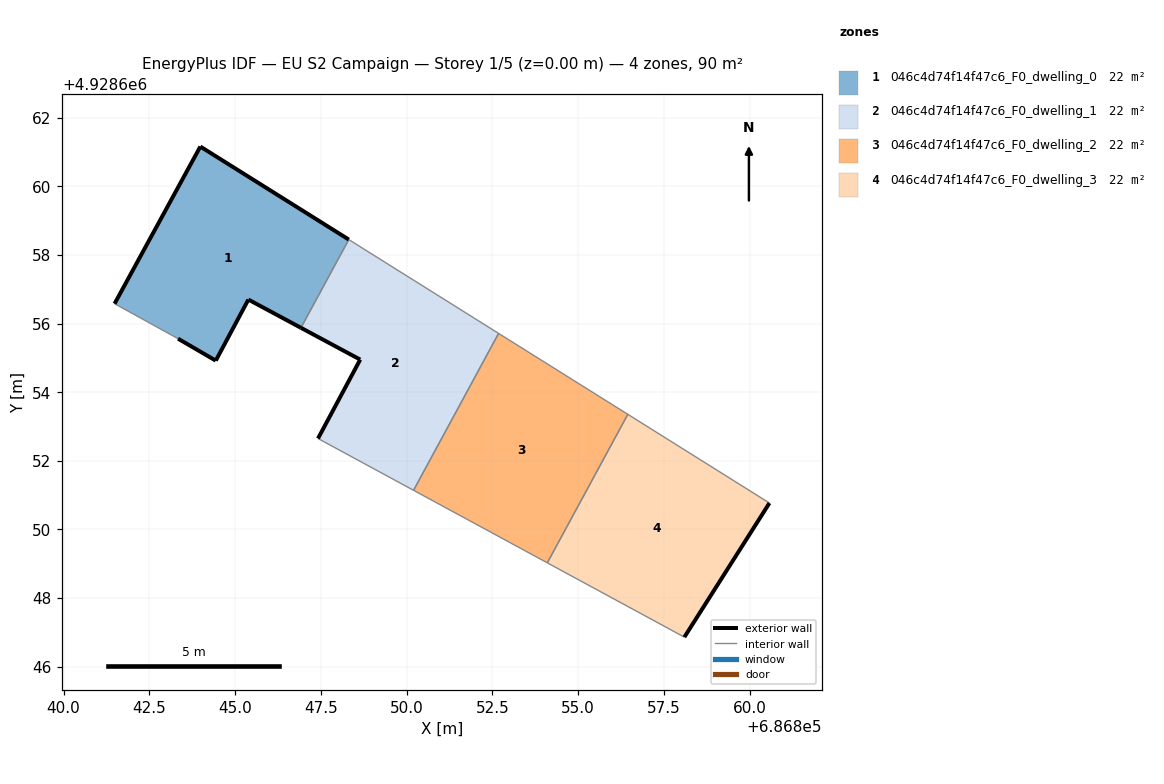
=== STOREY PLAN SPEC (per zone: floor XY polygon, exterior-wall plan segments, windows/doors) ===
zone 1: 046c4d74f14f47c6_F0_dwelling_0  (22.5 m²)
  floor: (686846.92, 4928655.88) (686848.31, 4928658.45) (686843.99, 4928661.16) (686841.49, 4928656.58) (686843.34, 4928655.56) (686844.44, 4928654.92) (686845.39, 4928656.70)
  exterior wall: (686841.49, 4928656.58) – (686843.99, 4928661.16)  [5.2 m]
  exterior wall: (686843.99, 4928661.16) – (686848.31, 4928658.45)  [5.1 m]
  exterior wall: (686846.92, 4928655.88) – (686845.39, 4928656.70)  [1.7 m]
  exterior wall: (686845.39, 4928656.70) – (686844.44, 4928654.92)  [2.0 m]
  exterior wall: (686844.44, 4928654.92) – (686843.34, 4928655.56)  [1.3 m]
  interior walls: 2
zone 2: 046c4d74f14f47c6_F0_dwelling_1  (22.5 m²)
  floor: (686850.20, 4928651.14) (686852.68, 4928655.72) (686848.31, 4928658.45) (686846.92, 4928655.88) (686848.65, 4928654.95) (686847.42, 4928652.65)
  exterior wall: (686847.42, 4928652.65) – (686848.65, 4928654.95)  [2.6 m]
  exterior wall: (686848.65, 4928654.95) – (686846.92, 4928655.88)  [2.0 m]
  interior walls: 4
zone 3: 046c4d74f14f47c6_F0_dwelling_2  (22.5 m²)
  floor: (686854.10, 4928649.03) (686856.45, 4928653.36) (686852.68, 4928655.72) (686850.20, 4928651.14)
  interior walls: 4
zone 4: 046c4d74f14f47c6_F0_dwelling_3  (22.5 m²)
  floor: (686858.10, 4928646.86) (686860.58, 4928650.77) (686856.45, 4928653.36) (686854.10, 4928649.03)
  exterior wall: (686860.58, 4928650.77) – (686858.10, 4928646.86)  [4.6 m]
  interior walls: 3

=== DERIVED (storey summary) ===
Building: EU S2 Campaign
Storey: 1 of 5  (floor level z = 0.00 m)
Storey gross floor area: 89.8 m²
Zones on this storey: 4
  - 046c4d74f14f47c6_F0_dwelling_0: floor 22.5 m²; exterior wall 15.4 m (46.1 m²); WWR 0.0%
  - 046c4d74f14f47c6_F0_dwelling_1: floor 22.5 m²; exterior wall 4.6 m (13.7 m²); WWR 0.0%
  - 046c4d74f14f47c6_F0_dwelling_2: floor 22.5 m²
  - 046c4d74f14f47c6_F0_dwelling_3: floor 22.5 m²; exterior wall 4.6 m (13.9 m²); WWR 0.0%
Zone adjacency (shared interzone walls):
  - 046c4d74f14f47c6_F0_dwelling_0 ↔ 046c4d74f14f47c6_F0_dwelling_1
  - 046c4d74f14f47c6_F0_dwelling_1 ↔ 046c4d74f14f47c6_F0_dwelling_2
  - 046c4d74f14f47c6_F0_dwelling_2 ↔ 046c4d74f14f47c6_F0_dwelling_3